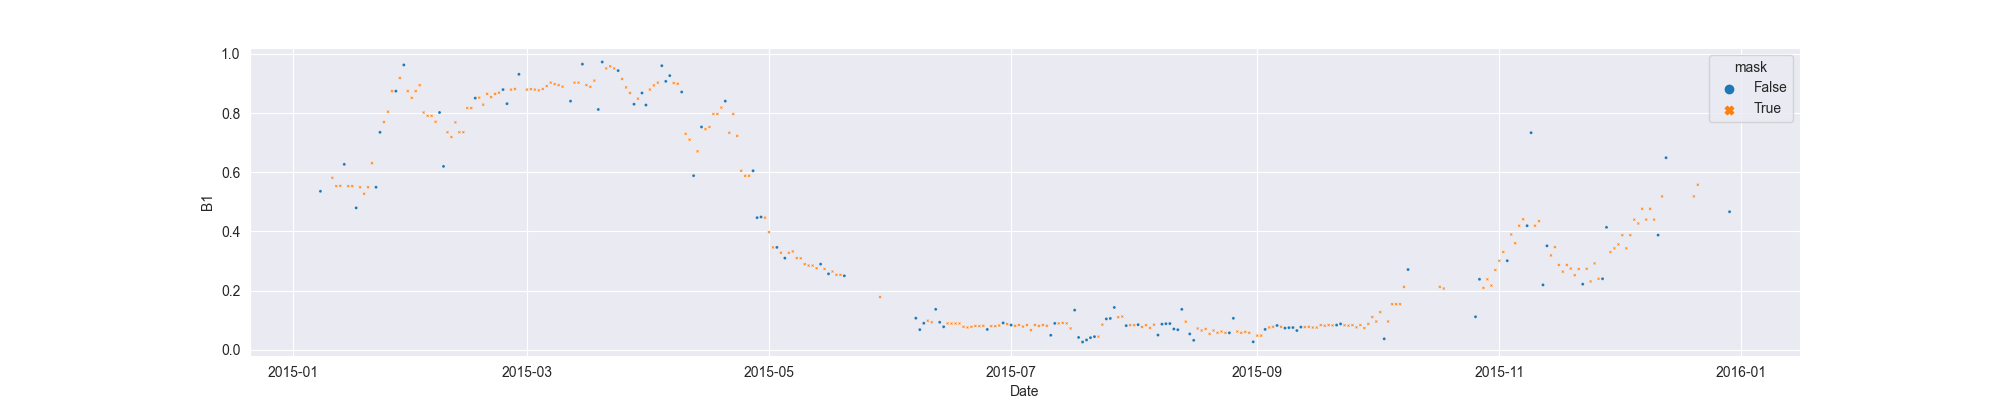

The table this chart was drawn from, first rows:
system:time_start, B1, B1_interpolate
2015-01-08, 0.5359, 0.5359
2015-01-09, , 
2015-01-10, , 
2015-01-11, , 0.5814
2015-01-12, , 0.5533
2015-01-13, , 0.5542
2015-01-14, 0.6269, 0.6269
2015-01-15, , 0.5533
2015-01-16, , 0.5533
2015-01-17, 0.4798, 0.4798
2015-01-18, , 0.5495
2015-01-19, , 0.5275
2015-01-20, , 0.5495
2015-01-21, , 0.6309
2015-01-22, 0.5495, 0.5495
2015-01-23, 0.7351, 0.7351
2015-01-24, , 0.77
2015-01-25, , 0.8048
2015-01-26, , 0.8744
2015-01-27, 0.8744, 0.8744
2015-01-28, , 0.9187
2015-01-29, 0.963, 0.963
2015-01-30, , 0.8744
2015-01-31, , 0.8518
2015-02-01, , 0.8744
2015-02-02, , 0.8946
2015-02-03, , 0.8022
2015-02-04, , 0.791
2015-02-05, , 0.791
2015-02-06, , 0.7708
2015-02-07, 0.8022, 0.8022
2015-02-08, 0.62, 0.62
2015-02-09, , 0.7354
2015-02-10, , 0.7192
2015-02-11, , 0.7688
2015-02-12, , 0.7354
2015-02-13, , 0.7354
2015-02-14, , 0.8171
2015-02-15, , 0.8171
2015-02-16, 0.8508, 0.8508
2015-02-17, , 0.8525
2015-02-18, , 0.8287
2015-02-19, , 0.8652
2015-02-20, , 0.8541
2015-02-21, , 0.8652
2015-02-22, , 0.8692
2015-02-23, 0.8796, 0.8796
2015-02-24, 0.832, 0.832
2015-02-25, , 0.8796
2015-02-26, , 0.8816
2015-02-27, 0.9313, 0.9313
2015-02-28, , 
2015-03-01, , 0.8796
2015-03-02, , 0.8811
2015-03-03, , 0.8796
2015-03-04, , 0.8769
2015-03-05, , 0.8816
2015-03-06, , 0.8917
2015-03-07, , 0.9031
2015-03-08, , 0.8982
... 296 more rows
